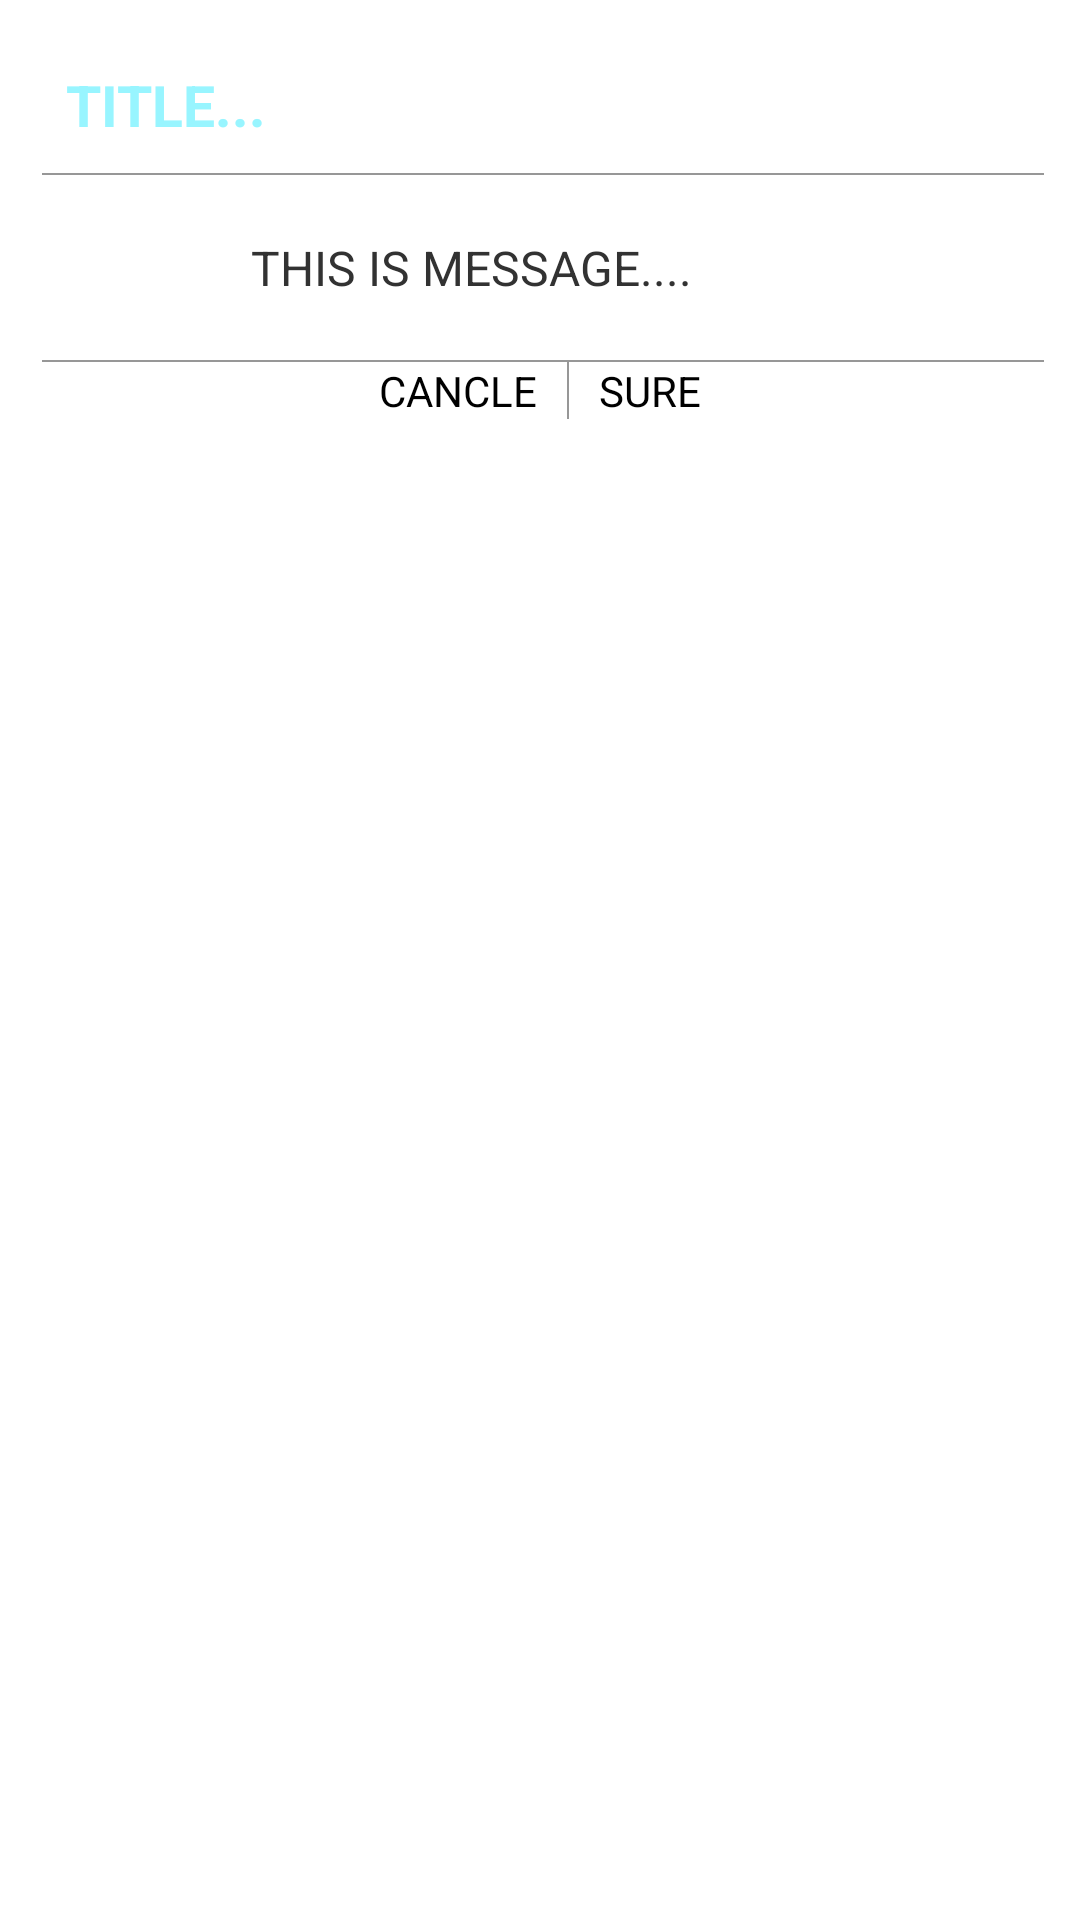

Reconstruct the res/layout file that produces this screen, plus the resources it refers to.
<!-- AndroidManifest.xml: application theme AppTheme -->
<!-- res/layout/dialog_confirm.xml -->
<?xml version="1.0" encoding="utf-8"?>

<LinearLayout xmlns:android="http://schemas.android.com/apk/res/android"
    android:layout_width="wrap_content"
    android:layout_height="wrap_content"
    android:background="@drawable/bg_dialog"
    android:clickable="true"
    android:padding="12dp"
    android:orientation="vertical" >

    <TextView
        android:id="@+id/dl_title"
        android:layout_width="wrap_content"
        android:layout_height="wrap_content"
        android:maxWidth="230dp"
        android:padding="10dp"
        android:text="TITLE..."
        android:textColor="#98F5FF"
        android:textSize="19sp"
        android:textStyle="bold" />

    <View
        android:layout_width="match_parent"
        android:layout_height="0.5dp"
        android:layout_marginLeft="2dp"
        android:background="#979797" />

    <TextView
        android:id="@+id/dl_message"
        android:layout_width="wrap_content"
        android:layout_height="wrap_content"
        android:gravity="center_horizontal"
        android:paddingBottom="20dp"
        android:paddingTop="20dp"
        android:text="THIS IS MESSAGE...."
        android:minWidth="290dp"
        android:textSize="16sp" />

    <View
        android:layout_width="match_parent"
        android:layout_height="0.5dp"
        android:layout_marginLeft="2dp"
        android:background="#979797" />

    <LinearLayout
        android:layout_width="wrap_content"
        android:layout_height="wrap_content"
        android:layout_gravity="center_horizontal"
        android:orientation="horizontal" >

        <Button
            android:id="@+id/dl_cancle"
            android:layout_width="wrap_content"
            android:layout_weight="1"
            android:layout_height="wrap_content"
            android:background="@drawable/dialog_bt_selector"
            android:paddingRight="10dp"
            android:text="CANCLE" />
        
        <View 
            android:layout_height="match_parent"
            android:layout_width="0.5dp"
            android:background="#979797"
            />

        <Button
            android:id="@+id/dl_ok"
            android:layout_width="wrap_content"
            android:layout_weight="1"
            android:layout_height="wrap_content"
            android:paddingLeft="10dp"
            android:background="@drawable/dialog_bt_selector"
            android:text="SURE" />
    </LinearLayout>

</LinearLayout>
<!-- resources referenced by this layout -->
<resources>
  <!-- drawable bg_dialog (drawable) -->
  <?xml version="1.0" encoding="utf-8"?>
  
  <shape xmlns:android="http://schemas.android.com/apk/res/android" >
      <corners 
          android:topLeftRadius="19dp"
          android:topRightRadius="19dp"
          android:bottomLeftRadius="19dp"
          android:bottomRightRadius="19dp" />
      
      <solid android:color="#FFFFFF"/>
  
  </shape>
  <!-- drawable dialog_bt_selector (drawable) -->
  <?xml version="1.0" encoding="utf-8"?>
  
  <selector xmlns:android="http://schemas.android.com/apk/res/android">
  
      <item android:drawable="@color/white" android:state_pressed="false"></item>
      <item android:drawable="@color/gray" android:state_pressed="true"></item>
  
  </selector>
  <style name="AppTheme" parent="AppBaseTheme">
          
      </style>
  <color name="white">#ffffff</color>
  <color name="gray">#F0F0F0</color>
  <style name="AppBaseTheme" parent="android:Theme.Light">
          
      </style>
</resources>
